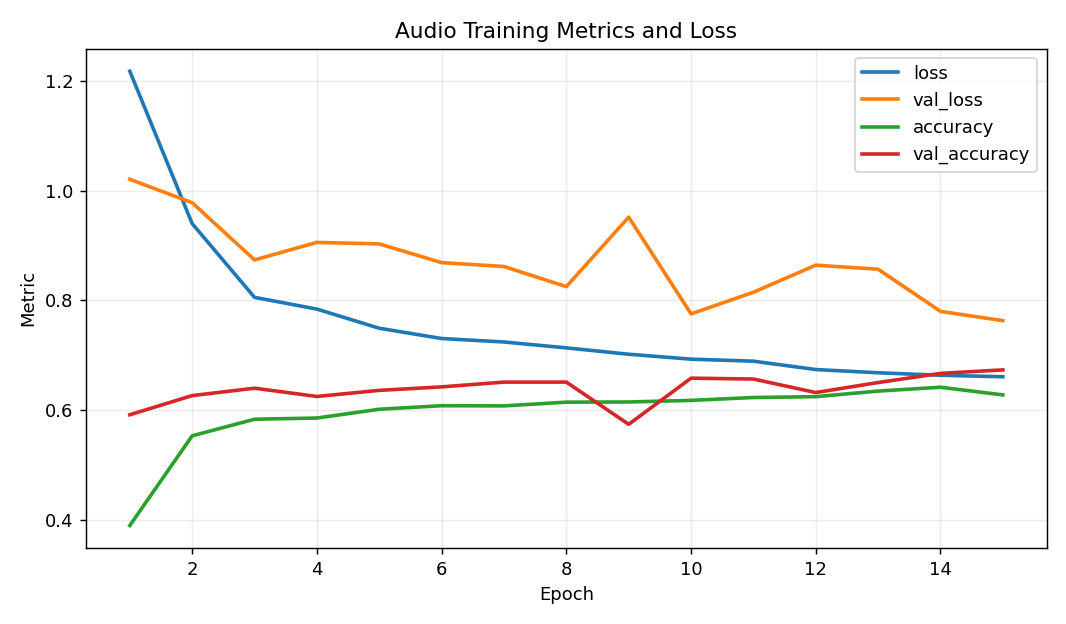

The file beside this chart, header and first rows:
epoch, accuracy, loss, val_accuracy, val_loss
1, 0.3908, 1.217, 0.5922, 1.02
2, 0.5539, 0.9398, 0.6271, 0.9778
3, 0.5841, 0.8057, 0.6405, 0.8738
4, 0.5863, 0.7844, 0.6255, 0.9056
5, 0.6022, 0.7495, 0.6366, 0.9029
6, 0.6087, 0.7309, 0.6429, 0.8688
7, 0.6083, 0.7245, 0.6516, 0.8618
8, 0.6151, 0.7138, 0.6516, 0.8251
9, 0.6155, 0.7023, 0.5748, 0.9516
10, 0.6183, 0.6933, 0.6587, 0.7756
11, 0.6236, 0.6897, 0.6572, 0.815
12, 0.6251, 0.6744, 0.6326, 0.8642
13, 0.6353, 0.6686, 0.6508, 0.8569
14, 0.6423, 0.664, 0.6675, 0.7802
15, 0.6283, 0.6613, 0.6738, 0.7633
